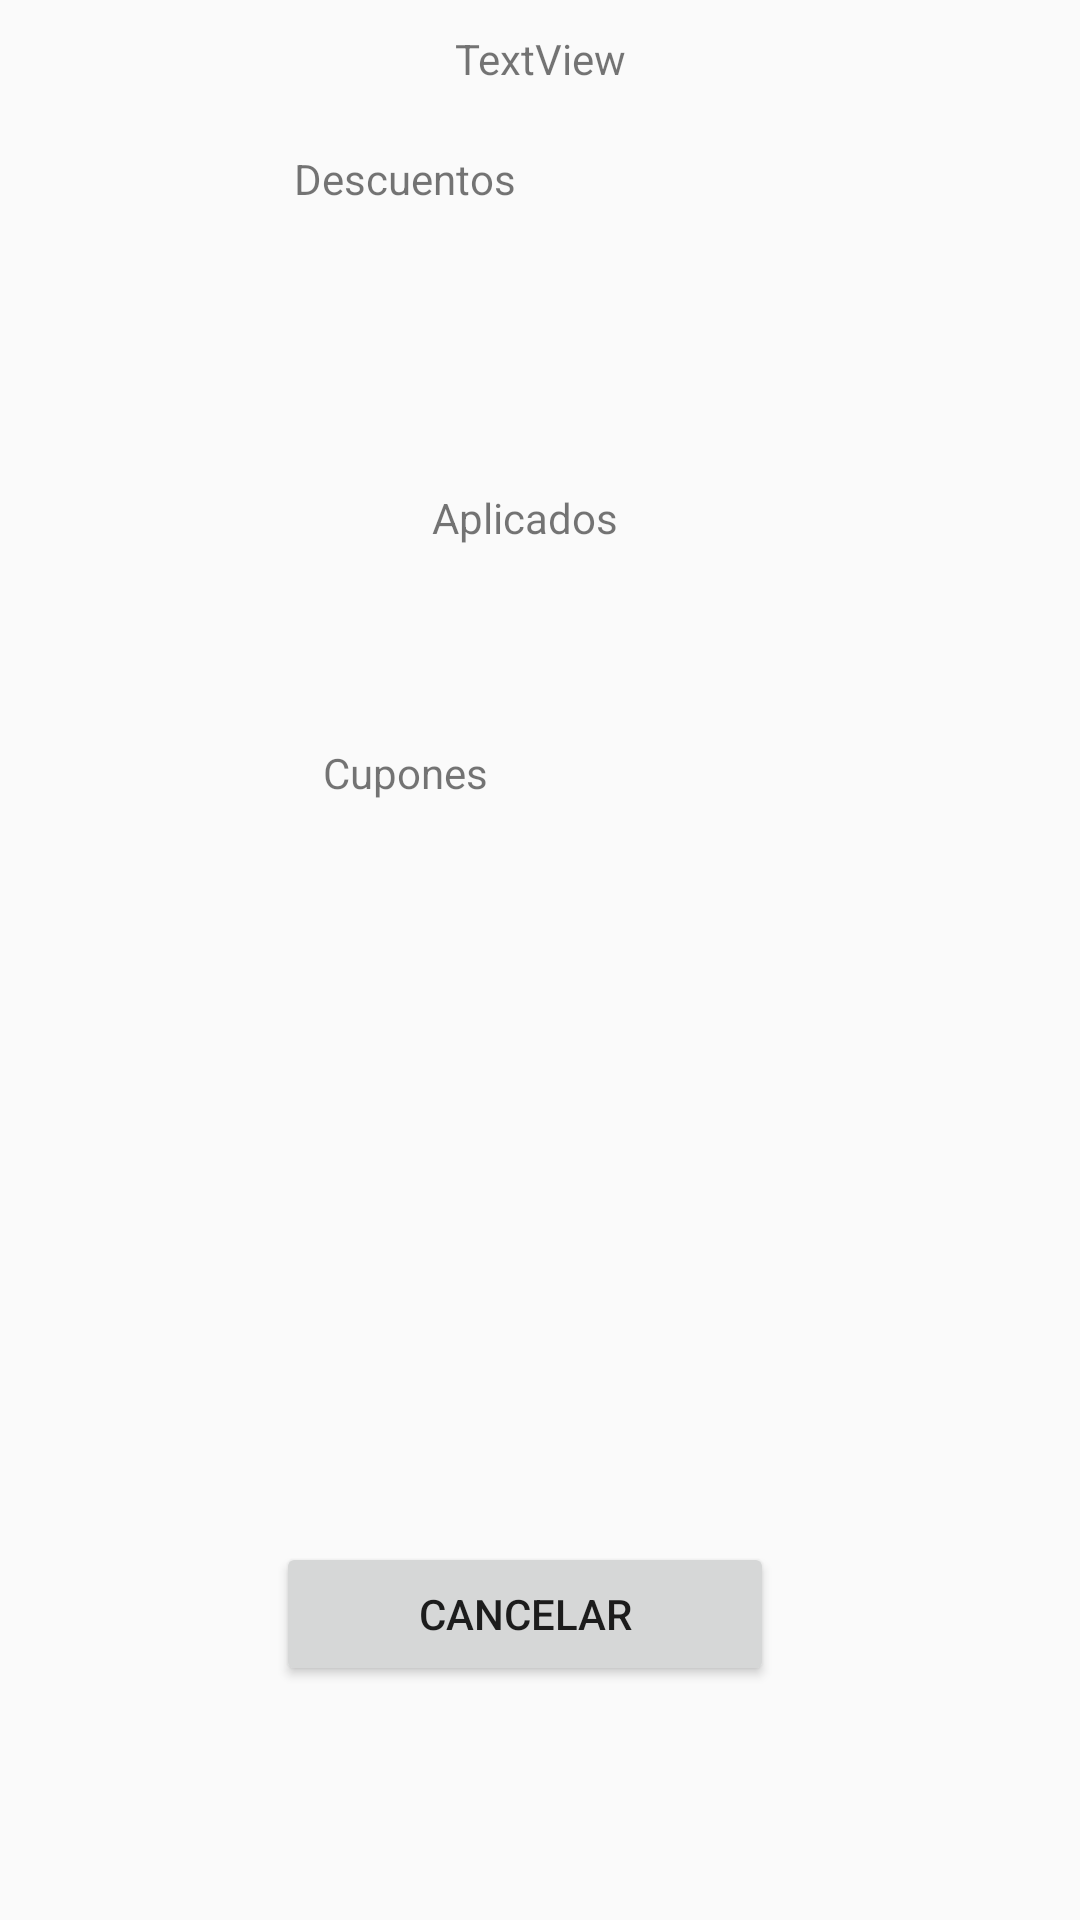

Reconstruct the res/layout file that produces this screen, plus the resources it refers to.
<!-- AndroidManifest.xml: application theme Theme.AppCompat.Light.NoActionBar -->
<!-- res/layout/dialog_cupones_descuentos.xml -->
<?xml version="1.0" encoding="utf-8"?>
<androidx.constraintlayout.widget.ConstraintLayout xmlns:android="http://schemas.android.com/apk/res/android"
    xmlns:app="http://schemas.android.com/apk/res-auto"
    xmlns:tools="http://schemas.android.com/tools"
    android:layout_width="wrap_content"
    android:layout_height="wrap_content"

    android:background="?attr/fondo_dialogs"
    android:orientation="vertical"
    android:padding="10dp">

    <Button
        android:id="@+id/cancelarButton"
        style="?attr/estilo_botones_dialog"
        android:layout_width="@dimen/button_dialog_formas_pago_cancelar_width"
        android:layout_height="wrap_content"
        android:layout_marginTop="12dp"
        android:layout_marginBottom="@dimen/button_dialog_formas_pago_cancelar_margin_bottom"
        android:text="Cancelar"
        app:layout_constraintBottom_toBottomOf="parent"
        app:layout_constraintEnd_toEndOf="@+id/cuponesAplicados"
        app:layout_constraintStart_toStartOf="@+id/cuponesAplicados"
        app:layout_constraintTop_toBottomOf="@+id/cuponesLay" />

    <Button
        android:id="@+id/enviarButton"
        style="?attr/estilo_botones_dialog"
        android:layout_width="@dimen/button_dialog_formas_pago_cancelar_width"
        android:layout_height="wrap_content"
        android:layout_marginTop="12dp"
        android:layout_marginBottom="@dimen/button_dialog_formas_pago_cancelar_margin_bottom"
        android:text="Enviar"
        app:layout_constraintBottom_toBottomOf="parent"
        app:layout_constraintEnd_toEndOf="@id/cuenta"
        app:layout_constraintStart_toStartOf="@id/cuenta"
        app:layout_constraintTop_toBottomOf="@+id/cuponesLay" />

    <androidx.constraintlayout.widget.ConstraintLayout
        android:id="@+id/cuponesLay"
        android:layout_width="250dp"
        android:layout_height="wrap_content"
        android:layout_margin="5dp"

        app:layout_constraintTop_toBottomOf="@+id/textView16"
        tools:ignore="MissingConstraints"
        tools:layout_editor_absoluteX="10dp">

        <TextView
            android:id="@+id/dialogTitle"
            style="?attr/estilo_textview_dialog_title"
            android:layout_width="wrap_content"
            android:layout_height="wrap_content"
            android:layout_marginTop="16dp"
            android:text="Descuentos"
            app:layout_constraintEnd_toEndOf="@+id/recyclerViewDescuentos"
            app:layout_constraintHorizontal_bias="0.502"
            app:layout_constraintStart_toStartOf="@+id/recyclerViewDescuentos"
            app:layout_constraintTop_toTopOf="parent" />

        <androidx.recyclerview.widget.RecyclerView
            android:id="@+id/recyclerViewDescuentos"
            android:layout_width="wrap_content"
            android:layout_height="@dimen/recyclerView_dialog_formas_pago_height"
            android:layout_marginStart="0dp"
            android:layout_marginTop="@dimen/recyclerView_dialog_formas_pago_margin_top"
            android:layout_marginEnd="0dp"
            app:layout_constraintEnd_toEndOf="parent"

            app:layout_constraintStart_toStartOf="parent"
            app:layout_constraintTop_toBottomOf="@+id/dialogTitle"
            tools:listitem="@layout/metodo_de_pago_item" />

        <TextView
            android:id="@+id/dialogTitle2"
            style="?attr/estilo_textview_dialog_title"
            android:layout_width="wrap_content"
            android:layout_height="wrap_content"
            android:layout_marginEnd="0dp"
            android:layout_marginBottom="13dp"
            android:text="Cupones"
            app:layout_constraintBottom_toTopOf="@+id/recyclerViewCupones"
            app:layout_constraintEnd_toEndOf="parent"
            app:layout_constraintStart_toStartOf="parent"
            app:layout_constraintTop_toBottomOf="@+id/recyclerViewDescuentos" />

        <androidx.recyclerview.widget.RecyclerView
            android:id="@+id/recyclerViewCupones"
            android:layout_width="wrap_content"
            android:layout_height="@dimen/recyclerView_dialog_formas_pago_height"
            android:layout_marginStart="0dp"
            android:layout_marginTop="@dimen/recyclerView_dialog_formas_pago_margin_top"
            android:layout_marginEnd="0dp"
            app:layout_constraintEnd_toEndOf="parent"

            app:layout_constraintStart_toStartOf="parent"
            app:layout_constraintTop_toBottomOf="@+id/dialogTitle2"
            tools:listitem="@layout/metodo_de_pago_item" />

        <TextView
            android:id="@+id/messageDescuentos"
            style="?attr/estilo_textview_dialog_title"
            android:layout_width="wrap_content"
            android:layout_height="wrap_content"
            android:text="No cuentas con descuentos"
            android:visibility="gone"
            app:layout_constraintBottom_toBottomOf="@+id/recyclerViewDescuentos"
            app:layout_constraintEnd_toEndOf="parent"
            app:layout_constraintStart_toStartOf="parent"
            app:layout_constraintTop_toBottomOf="@+id/dialogTitle" />

        <TextView
            android:id="@+id/messageCupones"
            style="?attr/estilo_textview_dialog_title"
            android:layout_width="wrap_content"
            android:layout_height="wrap_content"
            android:text="No cuentas con cupones"
            android:visibility="gone"
            app:layout_constraintBottom_toBottomOf="@+id/recyclerViewCupones"
            app:layout_constraintEnd_toEndOf="parent"
            app:layout_constraintStart_toStartOf="parent"
            app:layout_constraintTop_toBottomOf="@+id/dialogTitle2" />


    </androidx.constraintlayout.widget.ConstraintLayout>

    <androidx.constraintlayout.widget.ConstraintLayout
        android:id="@+id/cuponesAplicados"
        android:layout_width="250dp"
        android:layout_height="match_parent"
        android:layout_margin="5dp"
        app:layout_constraintEnd_toStartOf="@id/cuenta"
        app:layout_constraintStart_toEndOf="@+id/cuponesLay"
        app:layout_constraintTop_toBottomOf="@+id/textView16">

        <TextView
            android:id="@+id/dialogTitle3"
            style="?attr/estilo_textview_dialog_title"
            android:layout_width="wrap_content"
            android:layout_height="wrap_content"
            android:layout_marginStart="0dp"
            android:layout_marginTop="16dp"

            android:text="Aplicados"

            app:layout_constraintBottom_toTopOf="@+id/recyclerViewAplicados"
            app:layout_constraintEnd_toEndOf="parent"
            app:layout_constraintStart_toStartOf="parent"
            app:layout_constraintTop_toTopOf="parent" />

        <androidx.recyclerview.widget.RecyclerView
            android:id="@+id/recyclerViewAplicados"
            android:layout_width="220dp"
            android:layout_height="@dimen/recyclerView_dialog_formas_pago_height"
            android:layout_marginTop="13dp"
            app:layout_constraintBottom_toBottomOf="parent"
            app:layout_constraintEnd_toEndOf="parent"
            app:layout_constraintStart_toStartOf="parent"
            app:layout_constraintTop_toBottomOf="@+id/dialogTitle3"
            tools:listitem="@layout/metodo_de_pago_item" />

        <TextView
            android:id="@+id/messageSeleccion"
            style="?attr/estilo_textview_dialog_title"
            android:layout_width="wrap_content"
            android:layout_height="wrap_content"
            android:text="Selecciona un cupón o un descuento"
            android:visibility="gone"
            app:layout_constraintBottom_toBottomOf="@+id/recyclerViewAplicados"
            app:layout_constraintEnd_toEndOf="@+id/recyclerViewAplicados"
            app:layout_constraintStart_toStartOf="@+id/recyclerViewAplicados"
            app:layout_constraintTop_toBottomOf="@+id/dialogTitle3" />

    </androidx.constraintlayout.widget.ConstraintLayout>

    <androidx.constraintlayout.widget.ConstraintLayout
        android:id="@+id/cuenta"
        android:layout_width="250dp"
        android:layout_height="wrap_content"
        android:layout_margin="5dp"

        app:layout_constraintEnd_toEndOf="parent"
        app:layout_constraintStart_toEndOf="@+id/cuponesAplicados"
        app:layout_constraintTop_toBottomOf="@+id/textView16">

        <TextView
            android:id="@+id/dialogTitle4"
            style="?attr/estilo_textview_dialog_title"
            android:layout_width="wrap_content"
            android:layout_height="wrap_content"
            android:layout_marginStart="0dp"
            android:layout_marginTop="16dp"
            android:layout_marginEnd="0dp"
            android:text="Cuenta"
            app:layout_constraintEnd_toEndOf="@id/cuenta"
            app:layout_constraintStart_toStartOf="@+id/cuenta"
            app:layout_constraintTop_toTopOf="@id/cuenta" />

        <ScrollView
            android:id="@+id/scrollCuenta"
            android:layout_width="wrap_content"
            android:layout_height="320dp"
            android:layout_marginTop="13dp"
            android:layout_marginEnd="0dp"
            app:layout_constraintEnd_toEndOf="@id/cuenta"
            app:layout_constraintStart_toStartOf="@id/cuenta"
            app:layout_constraintTop_toBottomOf="@id/dialogTitle4">

            <TextView
                android:id="@+id/detalleCuenta"
                android:layout_width="wrap_content"
                android:layout_height="350dp"
                android:layout_marginStart="00dp"
                android:layout_marginTop="0dp"

                android:background="@color/white"
                android:padding="10dp"
                android:text="Detalle de cuenta"
                android:textColor="@color/black"
                android:textSize="12sp"

                app:layout_constraintEnd_toEndOf="@id/scrollCuenta"
                app:layout_constraintStart_toStartOf="@+id/scrollCuenta"
                app:layout_constraintTop_toTopOf="@id/scrollCuenta" />
        </ScrollView>


    </androidx.constraintlayout.widget.ConstraintLayout>

    <TextView
        android:id="@+id/totalCuenta"
        android:layout_width="wrap_content"
        android:layout_height="wrap_content"
        android:text="Total:"
        style="?attr/estilo_textview_dialog_title"
        app:layout_constraintBottom_toTopOf="@+id/enviarButton"
        app:layout_constraintEnd_toEndOf="@+id/cuenta"
        app:layout_constraintStart_toStartOf="@+id/cuenta"
        app:layout_constraintTop_toBottomOf="@+id/cuenta" />

    <TextView
        android:id="@+id/textView16"
        android:layout_width="wrap_content"
        android:layout_height="wrap_content"
        android:text="TextView"
        style="?attr/estilo_textview_dialog_title"
        app:layout_constraintEnd_toEndOf="parent"
        app:layout_constraintStart_toStartOf="parent"
        app:layout_constraintTop_toTopOf="parent" />


</androidx.constraintlayout.widget.ConstraintLayout>
<!-- res/layout/metodo_de_pago_item.xml (included above) -->
<?xml version="1.0" encoding="utf-8"?>
<androidx.constraintlayout.widget.ConstraintLayout xmlns:android="http://schemas.android.com/apk/res/android"
    xmlns:app="http://schemas.android.com/apk/res-auto"
    android:layout_width="match_parent"
    android:layout_height="80dp">

    <androidx.constraintlayout.widget.ConstraintLayout
        android:layout_width="match_parent"
        android:layout_height="match_parent"
        app:layout_constraintBottom_toBottomOf="parent"
        app:layout_constraintEnd_toEndOf="parent"
        app:layout_constraintStart_toStartOf="parent"
        app:layout_constraintTop_toTopOf="parent">

        <androidx.cardview.widget.CardView
            android:id="@+id/cardViewMetodosDePago"
            android:layout_width="match_parent"
            android:layout_height="wrap_content"
            android:layout_marginBottom="15dp"
            app:cardBackgroundColor="?attr/color_card_item"
            app:cardCornerRadius="5dp"
            app:layout_constraintBottom_toBottomOf="parent"
            app:layout_constraintEnd_toEndOf="parent"
            app:layout_constraintStart_toStartOf="parent"
            app:layout_constraintTop_toTopOf="parent">

            <androidx.constraintlayout.widget.ConstraintLayout
                android:id="@+id/constraintLayoutMetodoDePago"
                android:layout_width="match_parent"
                android:layout_height="match_parent"
                android:layout_marginStart="8dp"
                android:layout_marginTop="8dp"
                android:layout_marginEnd="8dp"
                android:layout_marginBottom="8dp">

                <ImageView
                    android:id="@+id/imageViewIcono"
                    android:layout_width="50dp"
                    android:layout_height="50dp"
                    android:layout_marginStart="16dp"
                    android:layout_marginTop="16dp"
                    android:layout_marginBottom="16dp"
                    app:layout_constraintBottom_toBottomOf="parent"
                    app:layout_constraintStart_toStartOf="parent"
                    app:layout_constraintTop_toTopOf="parent"
                    app:srcCompat="@drawable/peso" />

                <TextView
                    android:id="@+id/textViewDescripcion"
                    style="?attr/textview_printer"
                    android:layout_width="wrap_content"
                    android:layout_height="wrap_content"
                    android:layout_marginStart="24dp"
                    android:layout_marginTop="24dp"
                    android:text="Efectivo"
                    app:layout_constraintStart_toEndOf="@+id/imageViewIcono"
                    app:layout_constraintTop_toTopOf="parent" />

            </androidx.constraintlayout.widget.ConstraintLayout>
        </androidx.cardview.widget.CardView>
    </androidx.constraintlayout.widget.ConstraintLayout>

</androidx.constraintlayout.widget.ConstraintLayout>
<!-- resources referenced by this layout -->
<resources>
  <color name="black">#000000</color>
  <color name="white">#FFFFFF</color>
  <dimen name="button_dialog_formas_pago_cancelar_margin_bottom">16dp</dimen>
  <dimen name="button_dialog_formas_pago_cancelar_width">250dp</dimen>
  <dimen name="recyclerView_dialog_formas_pago_height">250dp</dimen>
  <dimen name="recyclerView_dialog_formas_pago_margin_top">20dp</dimen>
  <!-- drawable peso: png bitmap (drawable, 3092 bytes) -->
</resources>
